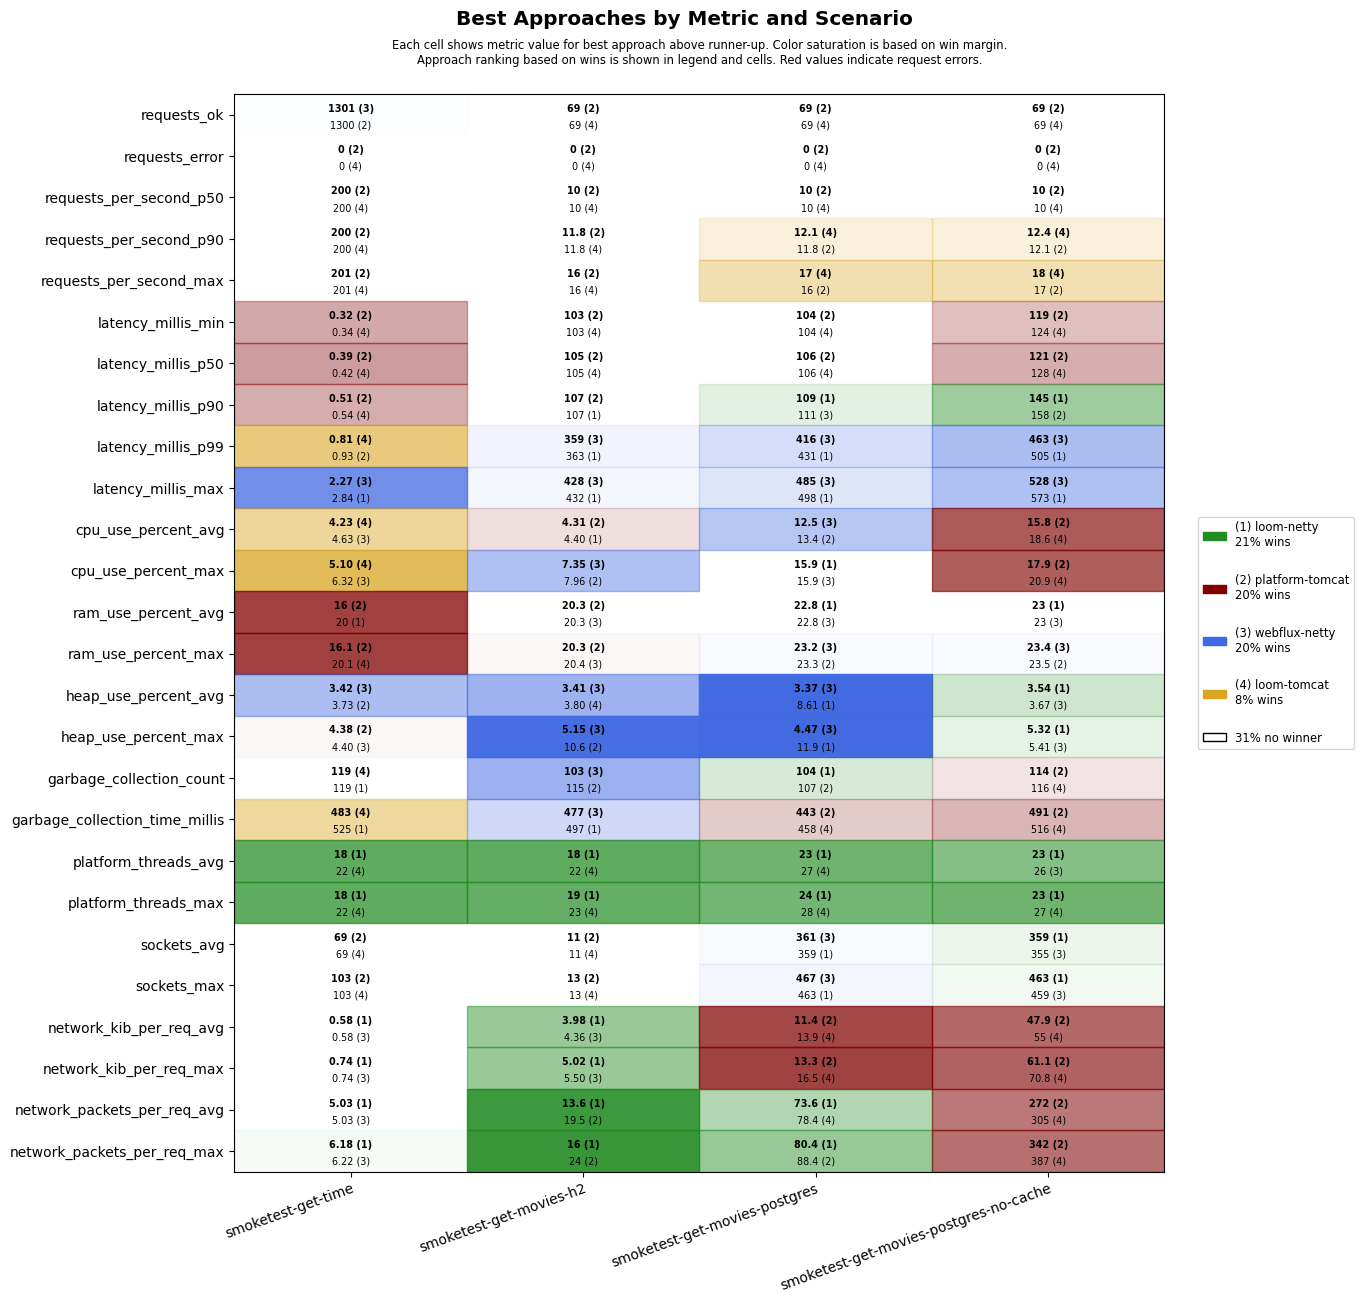

The data file committed next to this chart (first rows):
scenario, approach, requests_ok, requests_error, requests_per_second_p50, requests_per_second_p90, requests_per_second_max, latency_millis_min, latency_millis_p50, latency_millis_p90, latency_millis_p99, latency_millis_max, cpu_use_percent_avg, cpu_use_percent_max, ram_use_percent_avg, ram_use_percent_max, heap_use_percent_avg, heap_use_percent_max, garbage_collection_count, garbage_collection_time_millis, platform_threads_avg, platform_threads_max, sockets_avg, sockets_max
smoketest-get-time, platform-tomcat, 1300, 0, 200, 200, 201, 0.32, 0.39, 0.51, 0.93, 2.99, 4.85, 8.40, 16.0, 16.1, 3.73, 4.38, 126, 574, 62, 62, 69, 103
smoketest-get-time, loom-tomcat, 1300, 0, 200, 200, 201, 0.34, 0.42, 0.54, 0.81, 4.66, 4.23, 5.10, 20.1, 20.1, 4.61, 6.20, 119, 483, 22, 22, 69, 103
smoketest-get-time, loom-netty, 1300, 0, 200, 200, 201, 0.42, 0.55, 0.73, 1.13, 2.84, 5.49, 7.61, 20.0, 20.1, 4.45, 6.15, 119, 525, 18, 18, 69, 103
smoketest-get-time, webflux-netty, 1301, 0, 200, 200, 201, 0.39, 0.50, 0.66, 1.02, 2.27, 4.63, 6.32, 20.2, 20.2, 3.42, 4.40, 119, 560, 22, 22, 69, 103
smoketest-get-movies-h2, platform-tomcat, 69, 0, 10, 11.8, 16, 103, 105, 107, 590, 659, 4.31, 7.96, 20.3, 20.3, 3.87, 10.6, 115, 528, 29, 30, 11, 13
smoketest-get-movies-h2, loom-tomcat, 69, 0, 10, 11.8, 16, 103, 105, 138, 620, 687, 5.01, 8.02, 20.6, 20.7, 3.80, 10.6, 116, 542, 22, 23, 11, 13
smoketest-get-movies-h2, loom-netty, 69, 0, 10, 11.2, 14, 103, 106, 107, 363, 432, 4.40, 8.02, 20.6, 20.7, 7.12, 10.6, 121, 497, 18, 19, 11, 13
smoketest-get-movies-h2, webflux-netty, 69, 0, 10, 11.2, 14, 104, 106, 109, 359, 428, 4.54, 7.35, 20.3, 20.4, 3.41, 5.15, 103, 477, 23, 23, 11, 13
smoketest-get-movies-postgres, platform-tomcat, 69, 0, 10, 11.8, 16, 104, 106, 129, 621, 690, 13.4, 16.2, 22.9, 23.3, 8.73, 13.7, 107, 443, 30, 31, 341, 445
smoketest-get-movies-postgres, loom-tomcat, 69, 0, 10, 12.1, 17, 104, 106, 142, 664, 732, 13.6, 18.1, 22.9, 23.4, 8.78, 13.7, 107, 458, 27, 28, 340, 445
smoketest-get-movies-postgres, loom-netty, 69, 0, 10, 11.2, 14, 104, 106, 109, 431, 498, 13.5, 15.9, 22.8, 23.4, 8.61, 11.9, 104, 485, 23, 24, 359, 463
smoketest-get-movies-postgres, webflux-netty, 69, 0, 10, 11.2, 14, 104, 106, 111, 416, 485, 12.5, 15.9, 22.8, 23.2, 3.37, 4.47, 117, 559, 27, 28, 361, 467
smoketest-get-movies-postgres-no-cache, platform-tomcat, 69, 0, 10, 12.1, 17, 119, 121, 158, 691, 760, 15.8, 17.9, 23.1, 23.5, 4.81, 10.9, 114, 491, 30, 30, 353, 455
smoketest-get-movies-postgres-no-cache, loom-tomcat, 69, 0, 10, 12.4, 18, 124, 128, 207, 771, 846, 18.6, 20.9, 23.1, 23.6, 5.21, 11.7, 116, 516, 27, 27, 335, 437
smoketest-get-movies-postgres-no-cache, loom-netty, 69, 0, 10, 11.5, 15, 127, 130, 145, 505, 573, 18.6, 22.2, 23.0, 23.5, 3.54, 5.32, 123, 626, 23, 23, 359, 463
smoketest-get-movies-postgres-no-cache, webflux-netty, 69, 0, 10, 11.9, 14, 126, 131, 192, 463, 528, 18.6, 21.9, 23.0, 23.4, 3.67, 5.41, 123, 605, 26, 27, 355, 459
